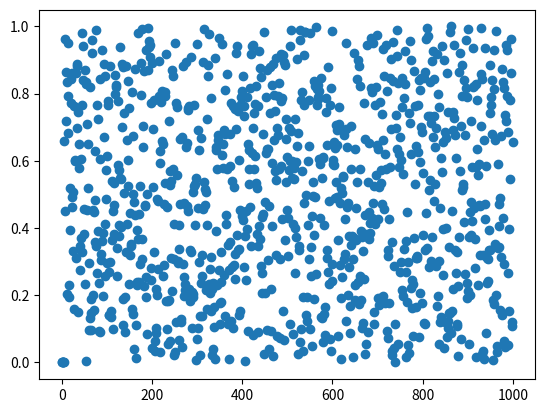

Reproduce this figure in Python.
import numpy as np
import matplotlib.pyplot as plt

x = np.zeros(1000,dtype='float')
u = np.zeros(1000,dtype='float')
t = np.zeros(1000)
a = 7**5


m = (2**31)-1
k = 5
b = 1
c = 0

x[0] = 1
u[0] = x[0]/m

for i in range(1,k):
  x[i] = (b*x[i-1]+c)%m
  u[i] = x[i]/m

for i in range(k,1000):
  s = 0
  for r in range(1,k+1):
    s = s+a*x[i-r]
  x[i] = s%m
  u[i] = x[i]/m

for i in range(0,1000):
  t[i] = i

print(u)

plt.plot(t,u,'o')
plt.show()
